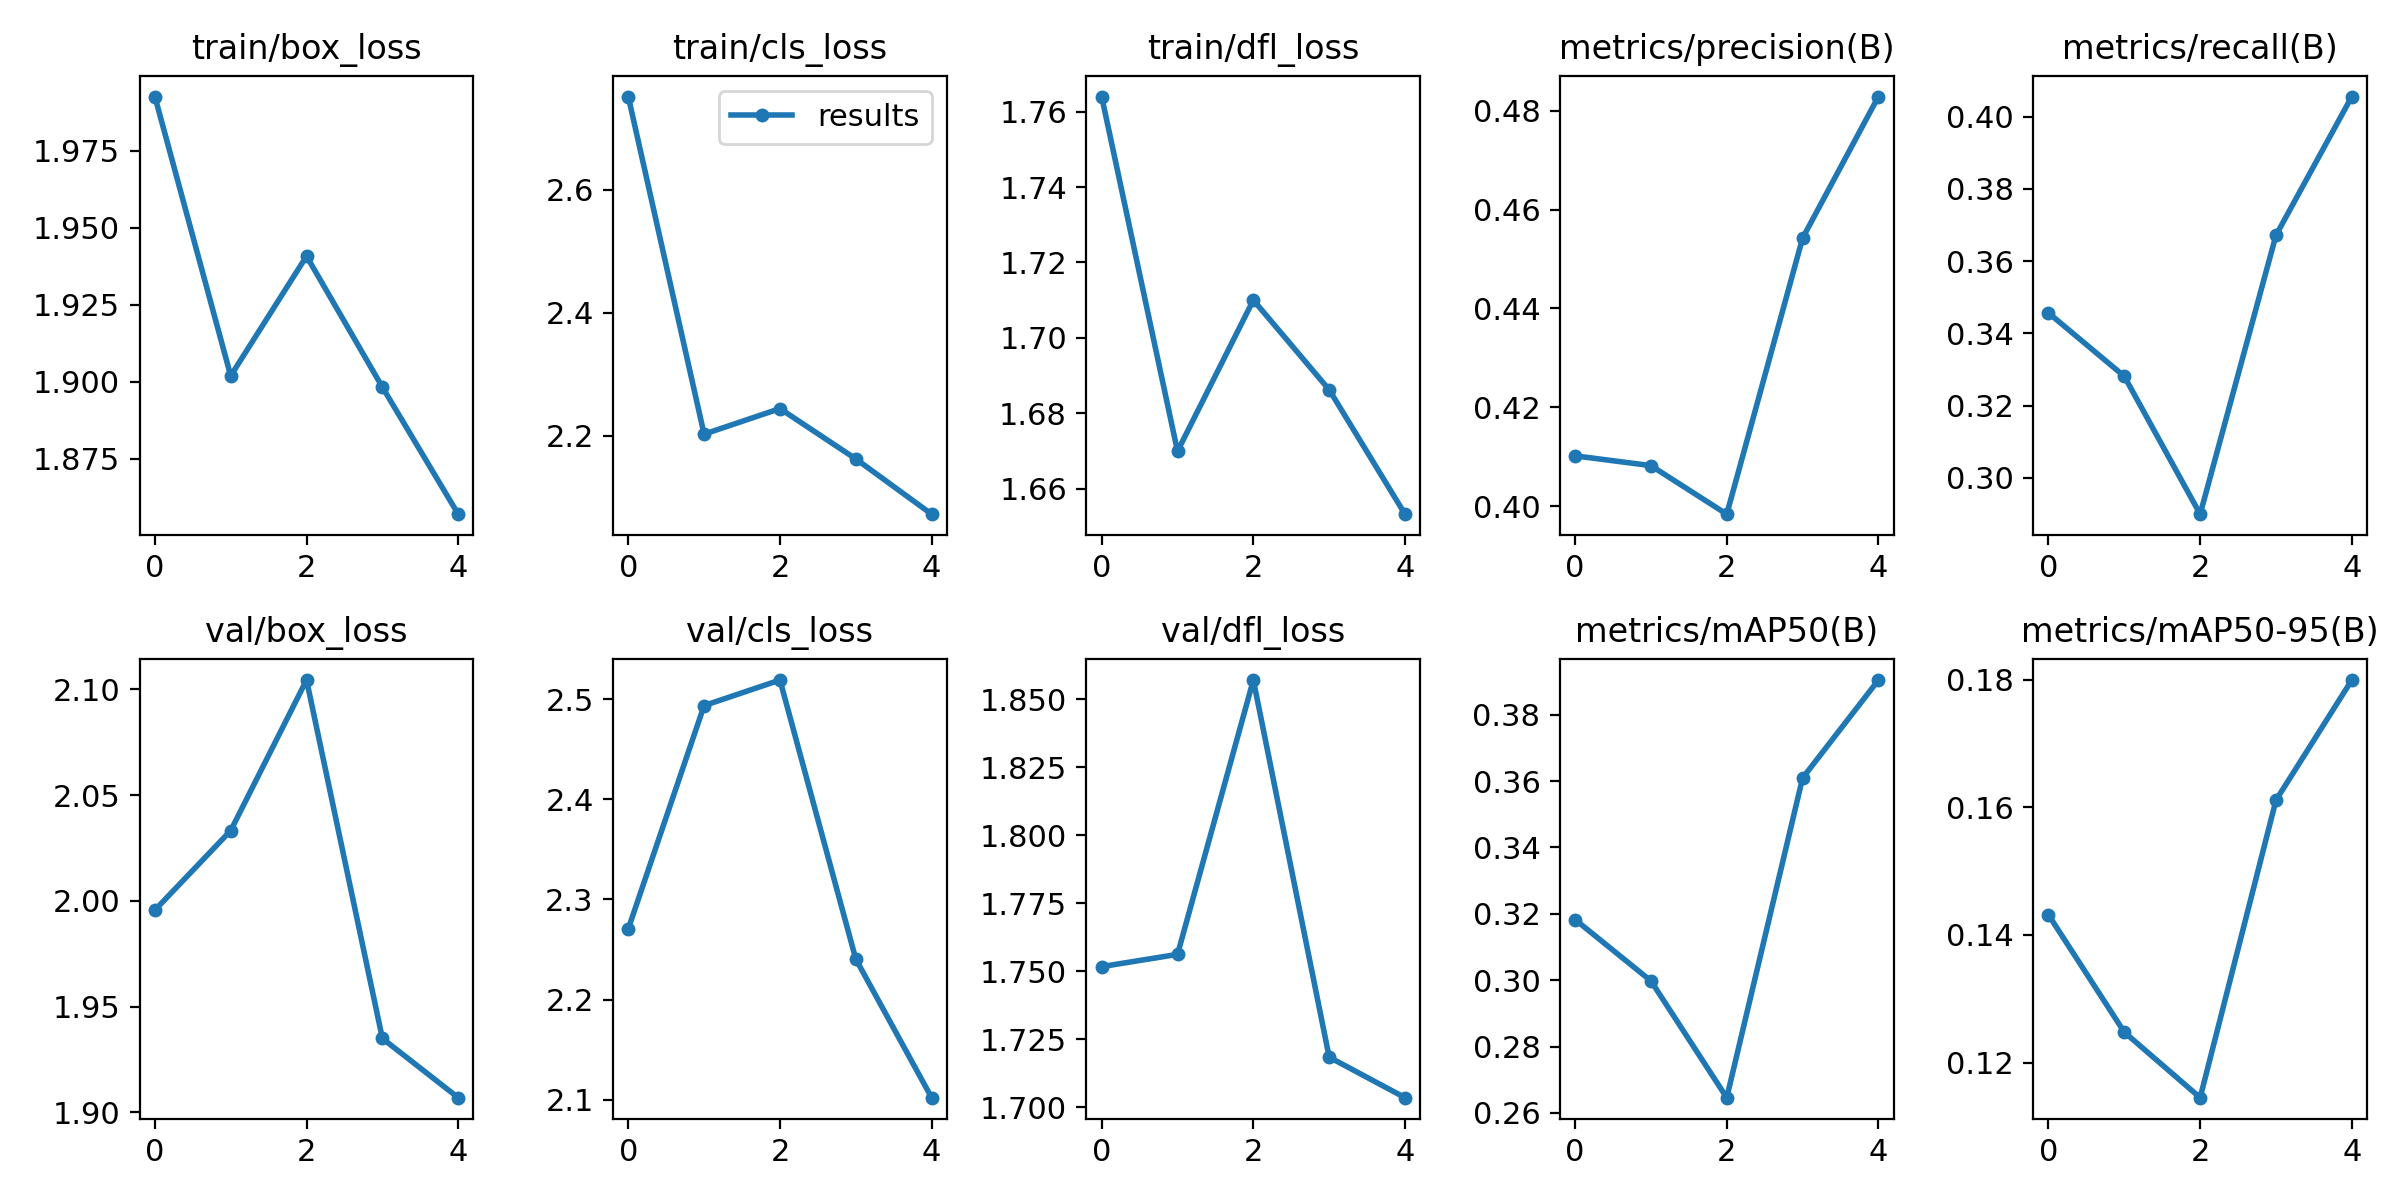

Source data for this figure (header and first rows):
epoch, train/box_loss, train/cls_loss, train/dfl_loss, metrics/precision(B), metrics/recall(B), metrics/mAP50(B), metrics/mAP50-95(B), val/box_loss, val/cls_loss, val/dfl_loss, lr/pg0, lr/pg1, lr/pg2
0, 1.993, 2.752, 1.764, 0.4102, 0.3457, 0.3183, 0.1431, 1.996, 2.271, 1.752, 0.07002, 0.003331, 0.003331
1, 1.902, 2.203, 1.67, 0.4082, 0.3281, 0.2998, 0.1248, 2.033, 2.494, 1.756, 0.0387, 0.005345, 0.005345
2, 1.941, 2.244, 1.71, 0.3984, 0.2899, 0.2646, 0.1145, 2.104, 2.519, 1.857, 0.006057, 0.006039, 0.006039
3, 1.898, 2.162, 1.686, 0.4542, 0.3672, 0.3609, 0.1611, 1.935, 2.24, 1.718, 0.00406, 0.00406, 0.00406
4, 1.857, 2.072, 1.653, 0.4829, 0.4056, 0.3905, 0.1799, 1.907, 2.102, 1.704, 0.00406, 0.00406, 0.00406
